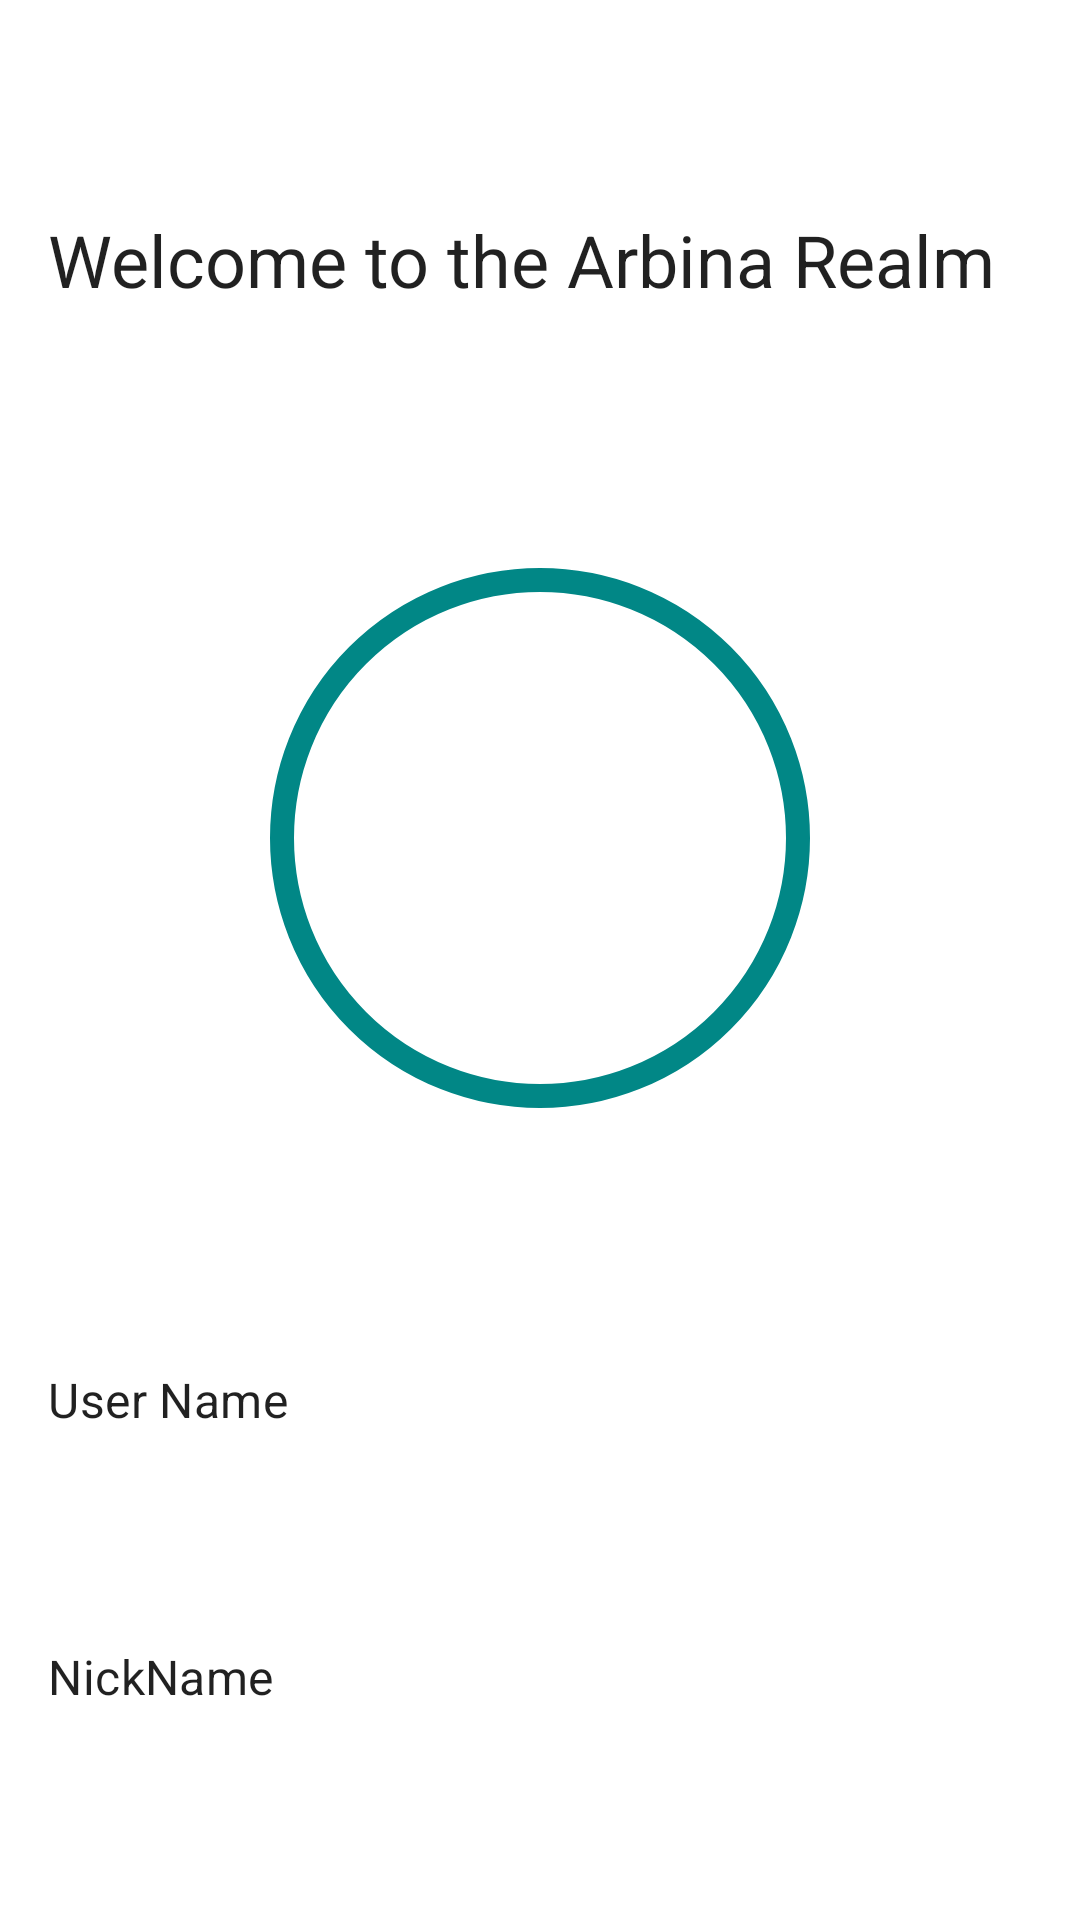

The Android layout XML behind this screen, and the referenced resources:
<!-- AndroidManifest.xml: application theme Theme.Test -->
<!-- res/layout/fragment_user.xml -->
<?xml version="1.0" encoding="utf-8"?>
<androidx.constraintlayout.widget.ConstraintLayout xmlns:android="http://schemas.android.com/apk/res/android"
    xmlns:app="http://schemas.android.com/apk/res-auto"
    xmlns:tools="http://schemas.android.com/tools"
    android:id="@+id/frameLayout"
    android:layout_width="match_parent"
    android:layout_height="match_parent"
    tools:context=".ui.user.UserFragment">

    <ImageView
        android:id="@+id/avatarImage"
        android:layout_width="0dp"
        android:layout_height="0dp"
        android:layout_marginStart="16dp"
        android:layout_marginTop="16dp"
        android:layout_marginEnd="16dp"
        android:layout_marginBottom="16dp"
        android:contentDescription="@string/user_avatar_desc"
        android:padding="4dp"
        app:layout_constraintBottom_toTopOf="@+id/userNameView"
        app:layout_constraintDimensionRatio="1:1"
        app:layout_constraintEnd_toEndOf="parent"
        app:layout_constraintHorizontal_bias="0.5"
        app:layout_constraintStart_toStartOf="parent"
        app:layout_constraintTop_toBottomOf="@+id/userTitle"
        app:layout_constraintVertical_chainStyle="packed"
        app:layout_constraintWidth_percent="0.5"
        tools:src="@android:drawable/ic_menu_compass" />

    <ImageView
        android:id="@+id/borderImageView"
        android:layout_width="0dp"
        android:layout_height="0dp"
        android:contentDescription="@string/border_desc"
        android:src="@drawable/circle_border"
        app:layout_constraintBottom_toBottomOf="@+id/avatarImage"
        app:layout_constraintEnd_toEndOf="@+id/avatarImage"
        app:layout_constraintStart_toStartOf="@+id/avatarImage"
        app:layout_constraintTop_toTopOf="@+id/avatarImage" />

    <TextView
        android:id="@+id/userNameValue"
        android:layout_width="0dp"
        android:layout_height="wrap_content"
        android:layout_marginStart="16dp"
        android:layout_marginEnd="16dp"

        android:textAppearance="@style/TextAppearance.MaterialComponents.Body2"
        app:layout_constraintBaseline_toBaselineOf="@+id/userNameView"
        app:layout_constraintEnd_toEndOf="parent"
        app:layout_constraintHorizontal_bias="0.5"
        app:layout_constraintStart_toEndOf="@+id/userNameView"
        tools:text="Eugene" />

    <TextView
        android:id="@+id/nickNameValue"
        android:layout_width="0dp"
        android:layout_height="wrap_content"
        android:layout_marginStart="16dp"
        android:layout_marginEnd="16dp"

        android:textAppearance="@style/TextAppearance.MaterialComponents.Body2"
        app:layout_constraintBaseline_toBaselineOf="@+id/nickNameView"
        app:layout_constraintEnd_toEndOf="parent"
        app:layout_constraintHorizontal_bias="0.5"
        app:layout_constraintStart_toEndOf="@+id/nickNameView"
        tools:text="Havlong" />

    <TextView
        android:id="@+id/userNameView"
        android:layout_width="wrap_content"
        android:layout_height="wrap_content"
        android:layout_marginStart="16dp"
        android:layout_marginTop="16dp"
        android:text="@string/username"
        android:textAppearance="@style/TextAppearance.MaterialComponents.Subtitle1"
        app:layout_constraintBottom_toTopOf="@+id/nickNameView"
        app:layout_constraintEnd_toStartOf="@+id/userNameValue"
        app:layout_constraintHorizontal_bias="0.5"
        app:layout_constraintStart_toStartOf="parent"
        app:layout_constraintTop_toBottomOf="@+id/avatarImage" />

    <TextView
        android:id="@+id/nickNameView"
        android:layout_width="wrap_content"
        android:layout_height="wrap_content"
        android:layout_marginStart="16dp"
        android:layout_marginTop="16dp"
        android:layout_marginBottom="16dp"
        android:text="@string/nickname"
        android:textAppearance="@style/TextAppearance.MaterialComponents.Subtitle1"
        app:layout_constraintBottom_toBottomOf="parent"
        app:layout_constraintEnd_toStartOf="@+id/nickNameValue"
        app:layout_constraintHorizontal_bias="0.5"
        app:layout_constraintStart_toStartOf="parent"
        app:layout_constraintTop_toBottomOf="@+id/userNameView" />

    <TextView
        android:id="@+id/userTitle"
        android:layout_width="0dp"
        android:layout_height="wrap_content"
        android:layout_marginStart="16dp"
        android:layout_marginTop="16dp"
        android:layout_marginEnd="16dp"
        android:layout_marginBottom="16dp"
        android:text="@string/welcome"
        android:textAppearance="@android:style/TextAppearance.Material.Headline"
        app:layout_constraintBottom_toTopOf="@+id/avatarImage"
        app:layout_constraintEnd_toEndOf="parent"
        app:layout_constraintStart_toStartOf="parent"
        app:layout_constraintTop_toTopOf="parent" />

</androidx.constraintlayout.widget.ConstraintLayout>
<!-- resources referenced by this layout -->
<resources>
  <!-- drawable circle_border (drawable) -->
  <?xml version="1.0" encoding="utf-8"?>
  <shape xmlns:android="http://schemas.android.com/apk/res/android"
      android:innerRadius="0dp"
      android:shape="ring"
      android:thicknessRatio="2.0"
      android:useLevel="false">
  
      <solid android:color="@android:color/transparent" />
  
      <stroke
          android:width="8dp"
          android:color="@color/design_default_color_secondary_variant" />
  </shape>
  <string name="border_desc">ImageView used as a border</string>
  <string name="nickname">NickName</string>
  <string name="user_avatar_desc">User Avatar</string>
  <string name="username">User Name</string>
  <string name="welcome">Welcome to the Arbina Realm</string>
  <style name="Theme.Test" parent="Theme.MaterialComponents.DayNight.DarkActionBar">
          
          <item name="colorPrimary">@color/purple_500</item>
          <item name="colorPrimaryVariant">@color/purple_700</item>
          <item name="colorOnPrimary">@color/white</item>
          
          <item name="colorSecondary">@color/teal_200</item>
          <item name="colorSecondaryVariant">@color/teal_700</item>
          <item name="colorOnSecondary">@color/black</item>
          
          <item name="android:statusBarColor" tools:targetApi="l">?attr/colorPrimaryVariant</item>
          <item name="android:textColorHint">#757575</item>
          
      </style>
  <!-- not gathered from this repository: default colours our renderer supplied (Android Studio template values) -->
  <color name="purple_500">#FF6200EE</color>
  <color name="purple_700">#FF3700B3</color>
  <color name="teal_200">#FF03DAC5</color>
  <color name="teal_700">#FF018786</color>
  <color name="black">#FF000000</color>
  <color name="white">#FFFFFFFF</color>
</resources>
